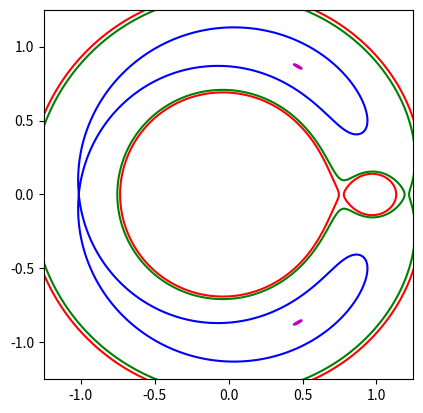

The matplotlib source for this figure: (Note: this script raises an exception after producing the figure.)

# -*- coding: utf-8 -*-
"""
Created on Thu Jan 14 10:37:04 2021

[redacted]
"""

#calculates trajectory of small mass positioned close to L4 Lagrange point
#creates gif as output

import math
import numpy as np
import matplotlib.pyplot as plt
from matplotlib.animation import FuncAnimation, PillowWriter  


DistanceJ = 778570000000. # m JUPITER FROM SUN
G = 6.67259*10**-11
Jupiter_mass = 1.8982*10**27 # kg
Sun_mass = 1.989*10**30 # kg



M1=Sun_mass
M2=Jupiter_mass
M2=M1/30.
a=DistanceJ
Ang_vel=math.sqrt(G*(M1+M2)/(a**3)) #FROM KEPLER LAW
P=2.*math.pi/Ang_vel #Period
#center of mass is located at [0,0] massive object (Sun) is located at -r1, secondary object (Jupiter) is located at +r2
r2=M1*a/(M1+M2) 
r1=M2*a/(M1+M2)



# Calculations are done in corotating frame
#  s1, s2 are distances from sources of gravity (Sun, Jupiter)
def pot(x,y):
    r=math.sqrt(x*x + y*y)    
    if x==0: 
        if y>0:
            theta=math.pi/2.
        if y<0:
            theta=math.pi/2.
    if x>0:
        theta=math.atan(abs(y)/x)
    else:
        theta=math.pi-math.atan(abs(y)/x)
    s1=math.sqrt(r1*r1 + r*r + 2.*r1*r*math.cos(theta))
    s2=math.sqrt(r2*r2 + r*r - 2.*r2*r*math.cos(theta))
    result = -G*(M1/s1 + M2/s2) -1.*Ang_vel*Ang_vel*r*r/2. 
    return result

#Force per unit mass (acceleration) in x direction 
# ax = \partial pot(x,y) / \partial x - 2 \Omega \times v 
# in our case \Omega=(0,0,\Omega) and v=(vx,vy,0)
# second term is corresponding to Coriolis force


def ax(x,y,vx,vy):
    dx=a/1000.
 #   result=-(pot(x+dx,y) -pot(x-dx,y))/(2.*dx)    + 2.* Ang_vel*vy 
    result=-(-pot(x+2.*dx,y) + 8.*pot(x+dx,y) - 8.*pot(x-dx,y) + pot(x-2.*dx,y))/(12.*dx)    + 2.* Ang_vel*vy 
    return result

def ay(x,y,vx,vy):
    dy=a/1000.
#    result=-( pot(x,y+dy)-pot(x,y-dy))/(dy*2.) - 2.* Ang_vel*vx
    result=-(-pot(x,y+2.*dy) + 8.*pot(x,y+dy) - 8.*pot(x,y-dy) + pot(x,y-2*dy))/(dy*12.) - 2.* Ang_vel*vx 
    return result




pot2=np.vectorize(pot)



#TRAJECTORY OF ASTEROID CLOSE STARTING CLOSE TO L4 in rest with respecting to the rotating frame

x0=a/2.-r1
y0=math.sqrt(3)*a/2.
x0=1.005*x0
y0=1.005*y0
vx0=0.
vy0=0.
steps=300000
#initialize arrays
x= np.linspace(0, 10, steps) 
y= np.linspace(0, 10, steps) 
vx=np.linspace(0, 10, steps) 
vy=np.linspace(0, 10, steps) 
t= np.linspace(0, 10, steps) 
x[0]=x0
vx[0]=vx0
y[0]=y0
vy[0]=vy0
t[0]=0.
i=0

timescale = math.sqrt((a*a)**1.5 / G/(M1+M2))
dt=timescale/1000.

for i in range (1,steps):
    t[i]=(t[i-1]+dt)
    Kx1=dt*ax(x[i-1],y[i-1],vx[i-1],vy[i-1])
    Kx2=dt*ax(x[i-1],y[i-1],vx[i-1]+Kx1/2.,vy[i-1])
    Kx3=dt*ax(x[i-1],y[i-1],vx[i-1]+Kx2/2.,vy[i-1])
    Kx4=dt*ax(x[i-1],y[i-1],vx[i-1]+Kx3,vy[i-1])
    vx[i]=vx[i-1] + Kx1/6. + Kx2/3. + Kx3/3. + Kx4/6.

    Ky1=dt*ay(x[i-1],y[i-1],vx[i-1],vy[i-1])
    Ky2=dt*ay(x[i-1],y[i-1],vx[i-1],vy[i-1]+Ky1/2.)
    Ky3=dt*ay(x[i-1],y[i-1],vx[i-1],vy[i-1]+Ky2/2.)
    Ky4=dt*ay(x[i-1],y[i-1],vx[i-1],vy[i-1]+Ky3)
    vy[i]=vy[i-1] + Ky1/6. + Ky2/3. + Ky3/3. + Ky4/6.
 
     
    
    x[i]=x[i-1] + (vx[i-1]+vx[i])*dt/2. #taking the average of velocities
    y[i]=y[i-1] + (vy[i-1]+vy[i])*dt/2. 
    dt=timescale/1000.



#LAGRANGE POINTS
#L3, L1 and L2 points are lying on x-axis (left to right) for small values of alpha=M2/(M1+M2) the positions can are given analytically (to first order in alpha)
#
    
alpha=M2/(M1+M2)

L1X=a*(1.-(alpha/3.)**(1./3.))
L1Y=0.
P1=pot(L1X,L1Y)

L2X=a*(1.+(alpha/3.)**(1./3.))
L2Y=0.
P2=pot(L2X,L2Y)

L3X=-a*(1. + 5.*alpha/12)
L3Y=0.
P3=pot(L3X,L3Y)

L4X=a/2.-r1
L4Y=math.sqrt(3)*a/2.
P4=pot2(L4X,L4Y)



P0=pot(x0,y0)


steps=301
xx= np.arange(-2*a, 2.*a,a/steps)
yy= np.arange(-1.5*a, 1.5*a,a/steps)
X, Y = np.meshgrid(xx, yy)
Z1=pot2(X,Y)

 

fig, ax = plt.subplots()
ax.set_aspect('equal','box')


ln1, = plt.plot([],[], 'k+')  
ln2, = plt.plot([], [], 'm*')  

XXX,YYY=[],[]

def init():  
    ax.set_xlim(-1.25,1.25)  
    ax.set_ylim(-1.25,1.25)  
    ax.contour(X/a, Y/a, Z1,levels=[P1,P2,P3,P0],colors=('r', 'green', 'blue', 'm'))
  
def update(i):  
    ln1.set_data(x[1000*i]/a, y[1000*i]/a)  



 
zed= np.arange(60)
ani = FuncAnimation(fig, update, np.arange(300), init_func=init)  
plt.show()

writer = PillowWriter(fps=25)  
ani.save("Animation.gif", writer=writer) 



    
